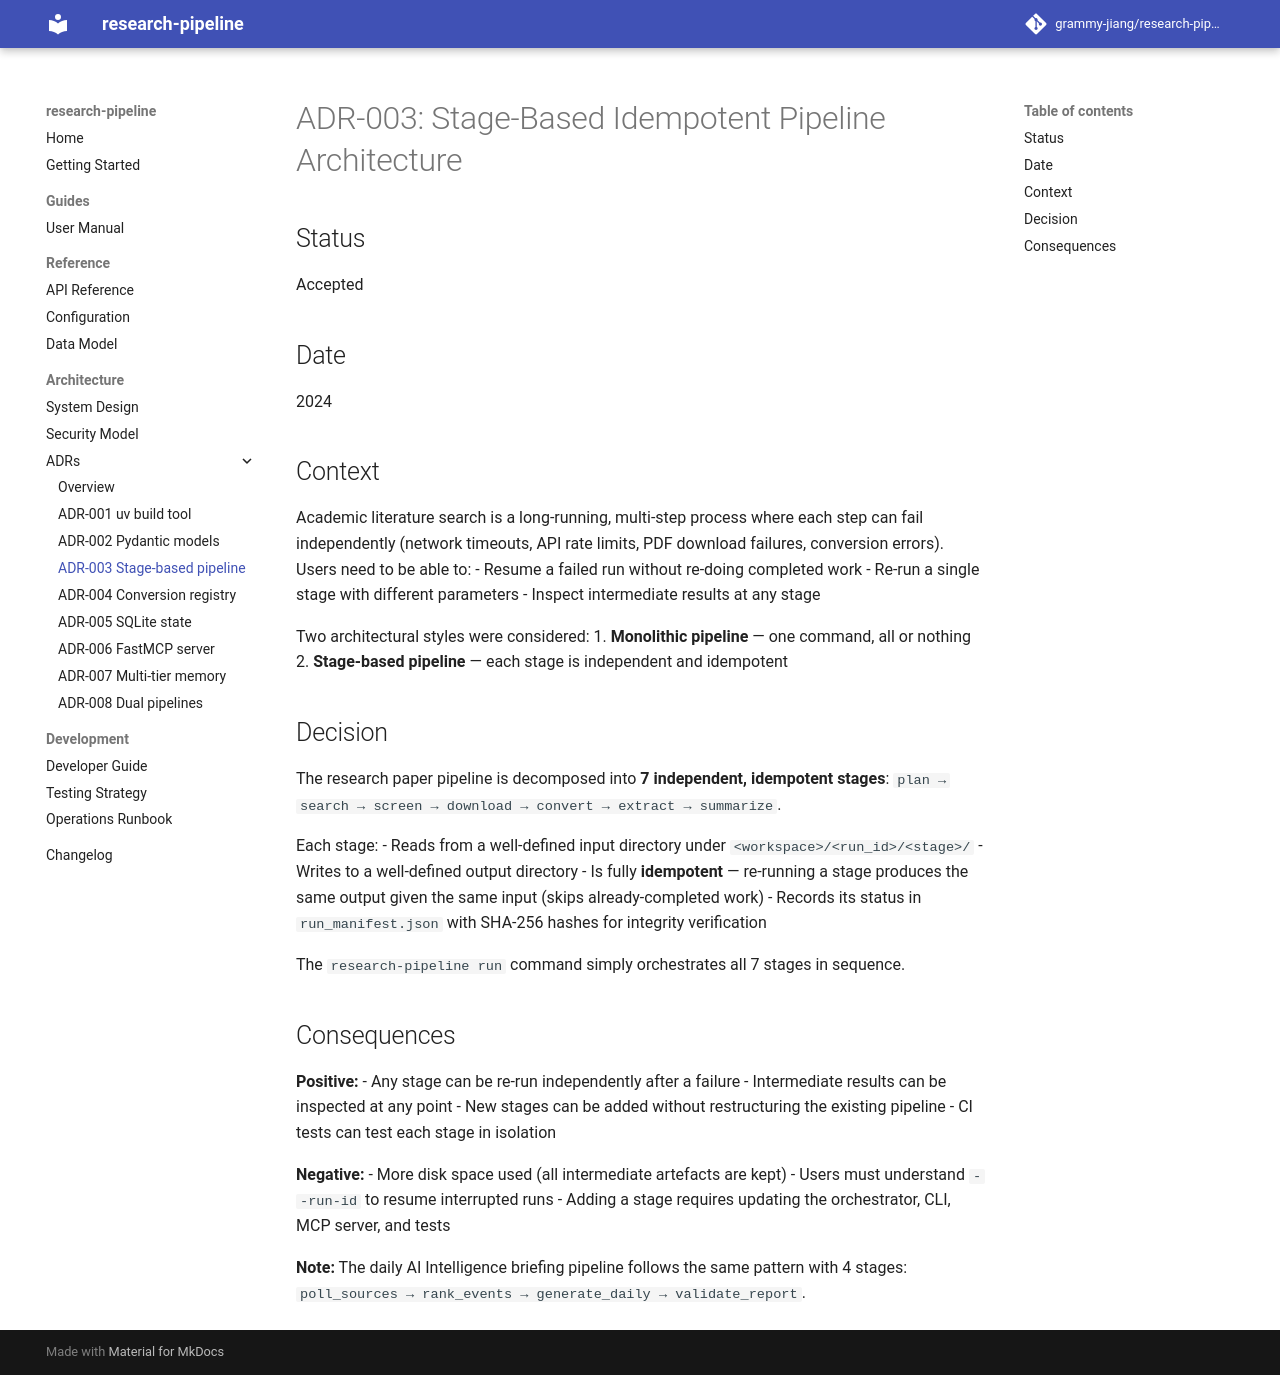

repository: grammy-jiang/research-pipeline · page: adr/ADR-003-stage-based-pipeline/index.html · generator: mkdocs

# ADR-003: Stage-Based Idempotent Pipeline Architecture

## Status
Accepted

## Date
2024

## Context

Academic literature search is a long-running, multi-step process where each
step can fail independently (network timeouts, API rate limits, PDF download
failures, conversion errors). Users need to be able to:
- Resume a failed run without re-doing completed work
- Re-run a single stage with different parameters
- Inspect intermediate results at any stage

Two architectural styles were considered:
1. **Monolithic pipeline** — one command, all or nothing
2. **Stage-based pipeline** — each stage is independent and idempotent

## Decision

The research paper pipeline is decomposed into **7 independent, idempotent stages**:
`plan → search → screen → download → convert → extract → summarize`.

Each stage:
- Reads from a well-defined input directory under `<workspace>/<run_id>/<stage>/`
- Writes to a well-defined output directory
- Is fully **idempotent** — re-running a stage produces the same output given
  the same input (skips already-completed work)
- Records its status in `run_manifest.json` with SHA-256 hashes for
  integrity verification

The `research-pipeline run` command simply orchestrates all 7 stages in sequence.

## Consequences

**Positive:**
- Any stage can be re-run independently after a failure
- Intermediate results can be inspected at any point
- New stages can be added without restructuring the existing pipeline
- CI tests can test each stage in isolation

**Negative:**
- More disk space used (all intermediate artefacts are kept)
- Users must understand `--run-id` to resume interrupted runs
- Adding a stage requires updating the orchestrator, CLI, MCP server, and tests

**Note:** The daily AI Intelligence briefing pipeline follows the same pattern
with 4 stages: `poll_sources → rank_events → generate_daily → validate_report`.
